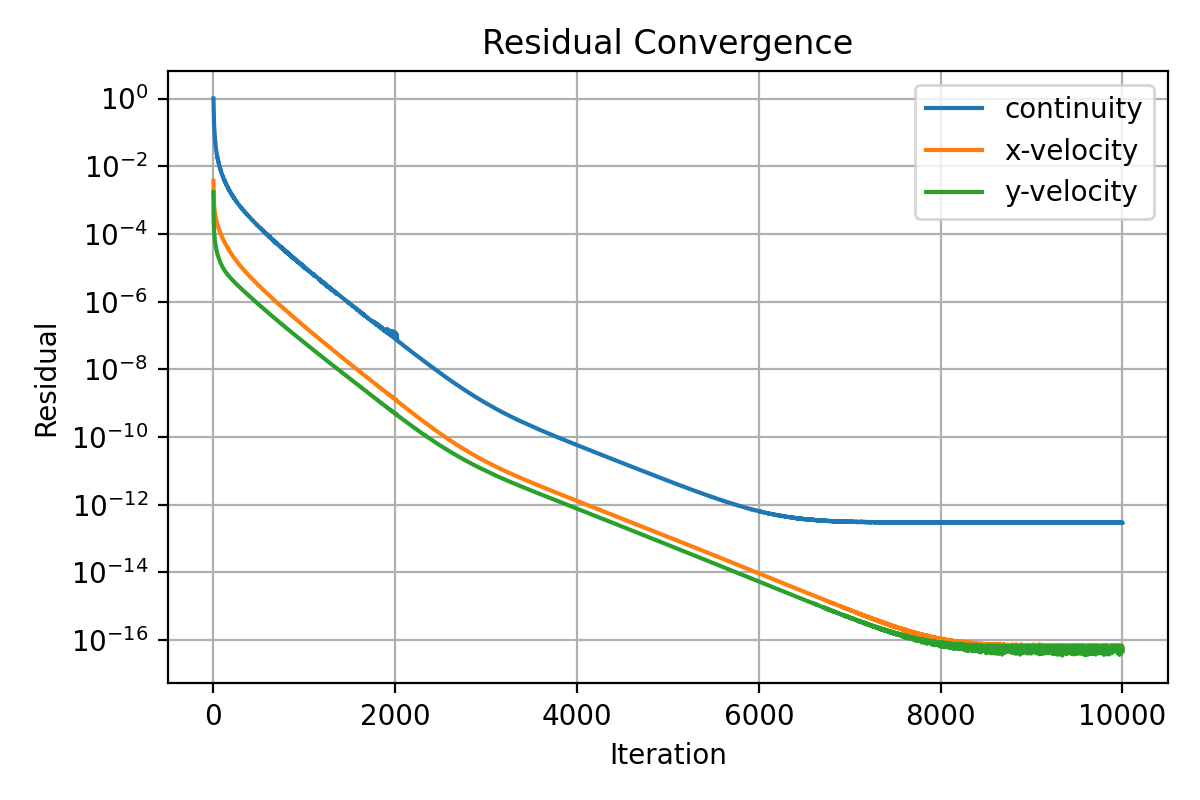

The table this chart was drawn from, first rows:
iter, continuity, x-velocity, y-velocity
1, 1.0, 0.003718, 0.001697
2, 0.938, 0.002662, 0.0005565
3, 0.6637, 0.00199, 0.0003574
4, 0.4093, 0.001477, 0.0002587
5, 0.2845, 0.00117, 0.0002065
6, 0.2329, 0.001026, 0.0001718
7, 0.2024, 0.0008954, 0.000148
8, 0.1742, 0.0007964, 0.0001299
9, 0.1547, 0.000721, 0.0001164
10, 0.1374, 0.000664, 0.0001057
11, 0.1272, 0.000606, 9.618852893736077e-05
12, 0.112, 0.0005688, 8.912513949826339e-05
13, 0.1011, 0.0005356, 8.304110507079303e-05
14, 0.09067, 0.0005065, 7.755543879933337e-05
15, 0.08456, 0.0004792, 7.295565227210294e-05
16, 0.07772, 0.000453, 6.871677759824862e-05
17, 0.07085, 0.0004329, 6.507408587607549e-05
18, 0.06435, 0.0004144, 6.191297017175604e-05
19, 0.06013, 0.0003972, 5.885838634178086e-05
20, 0.05491, 0.0003822, 5.617327863954423e-05
21, 0.0517, 0.0003672, 5.376556205985154e-05
22, 0.04775, 0.0003554, 5.150451547009716e-05
23, 0.04815, 0.0003392, 4.943518017854047e-05
24, 0.04355, 0.0003292, 4.757679438777045e-05
25, 0.04009, 0.0003189, 4.569287616592047e-05
26, 0.03741, 0.0003092, 4.403114662118546e-05
27, 0.03599, 0.0002997, 4.250968734819398e-05
28, 0.03402, 0.0002914, 4.103047108107131e-05
29, 0.03433, 0.0002807, 3.976764487901344e-05
30, 0.03135, 0.0002733, 3.852351437090621e-05
31, 0.02932, 0.0002665, 3.727037464057738e-05
32, 0.02826, 0.0002595, 3.607879154764161e-05
33, 0.02752, 0.0002527, 3.502675524086271e-05
34, 0.02623, 0.0002464, 3.403110444239499e-05
35, 0.02611, 0.000239, 3.312129539657558e-05
36, 0.02475, 0.0002335, 3.221027876266984e-05
37, 0.02333, 0.0002282, 3.127223618459174e-05
38, 0.02263, 0.0002227, 3.046720469972477e-05
39, 0.02212, 0.0002174, 2.967412049216879e-05
40, 0.02103, 0.0002126, 2.895595556104503e-05
41, 0.02067, 0.0002074, 2.825960346438473e-05
42, 0.01939, 0.0002028, 2.756570343152031e-05
43, 0.01859, 0.0001986, 2.687187866498041e-05
44, 0.01806, 0.0001945, 2.619068224403167e-05
45, 0.01861, 0.0001898, 2.573981393584649e-05
46, 0.01748, 0.000186, 2.515275699669953e-05
47, 0.01664, 0.0001822, 2.453708312663081e-05
48, 0.01622, 0.0001785, 2.396695659693302e-05
49, 0.01565, 0.0001751, 2.344675928948344e-05
50, 0.0157, 0.0001714, 2.302345602084292e-05
51, 0.01502, 0.000168, 2.253399750783491e-05
52, 0.0146, 0.0001649, 2.206139981225278e-05
53, 0.01433, 0.0001617, 2.158799242884988e-05
54, 0.01457, 0.0001584, 2.128674274716141e-05
55, 0.01383, 0.0001555, 2.086481511263113e-05
56, 0.01338, 0.0001526, 2.039832696203622e-05
57, 0.01282, 0.0001499, 2.001483763491999e-05
58, 0.01252, 0.0001472, 1.963018047985232e-05
59, 0.01255, 0.0001445, 1.931509389229699e-05
60, 0.01199, 0.0001419, 1.894624296951963e-05
... 9,940 more rows
